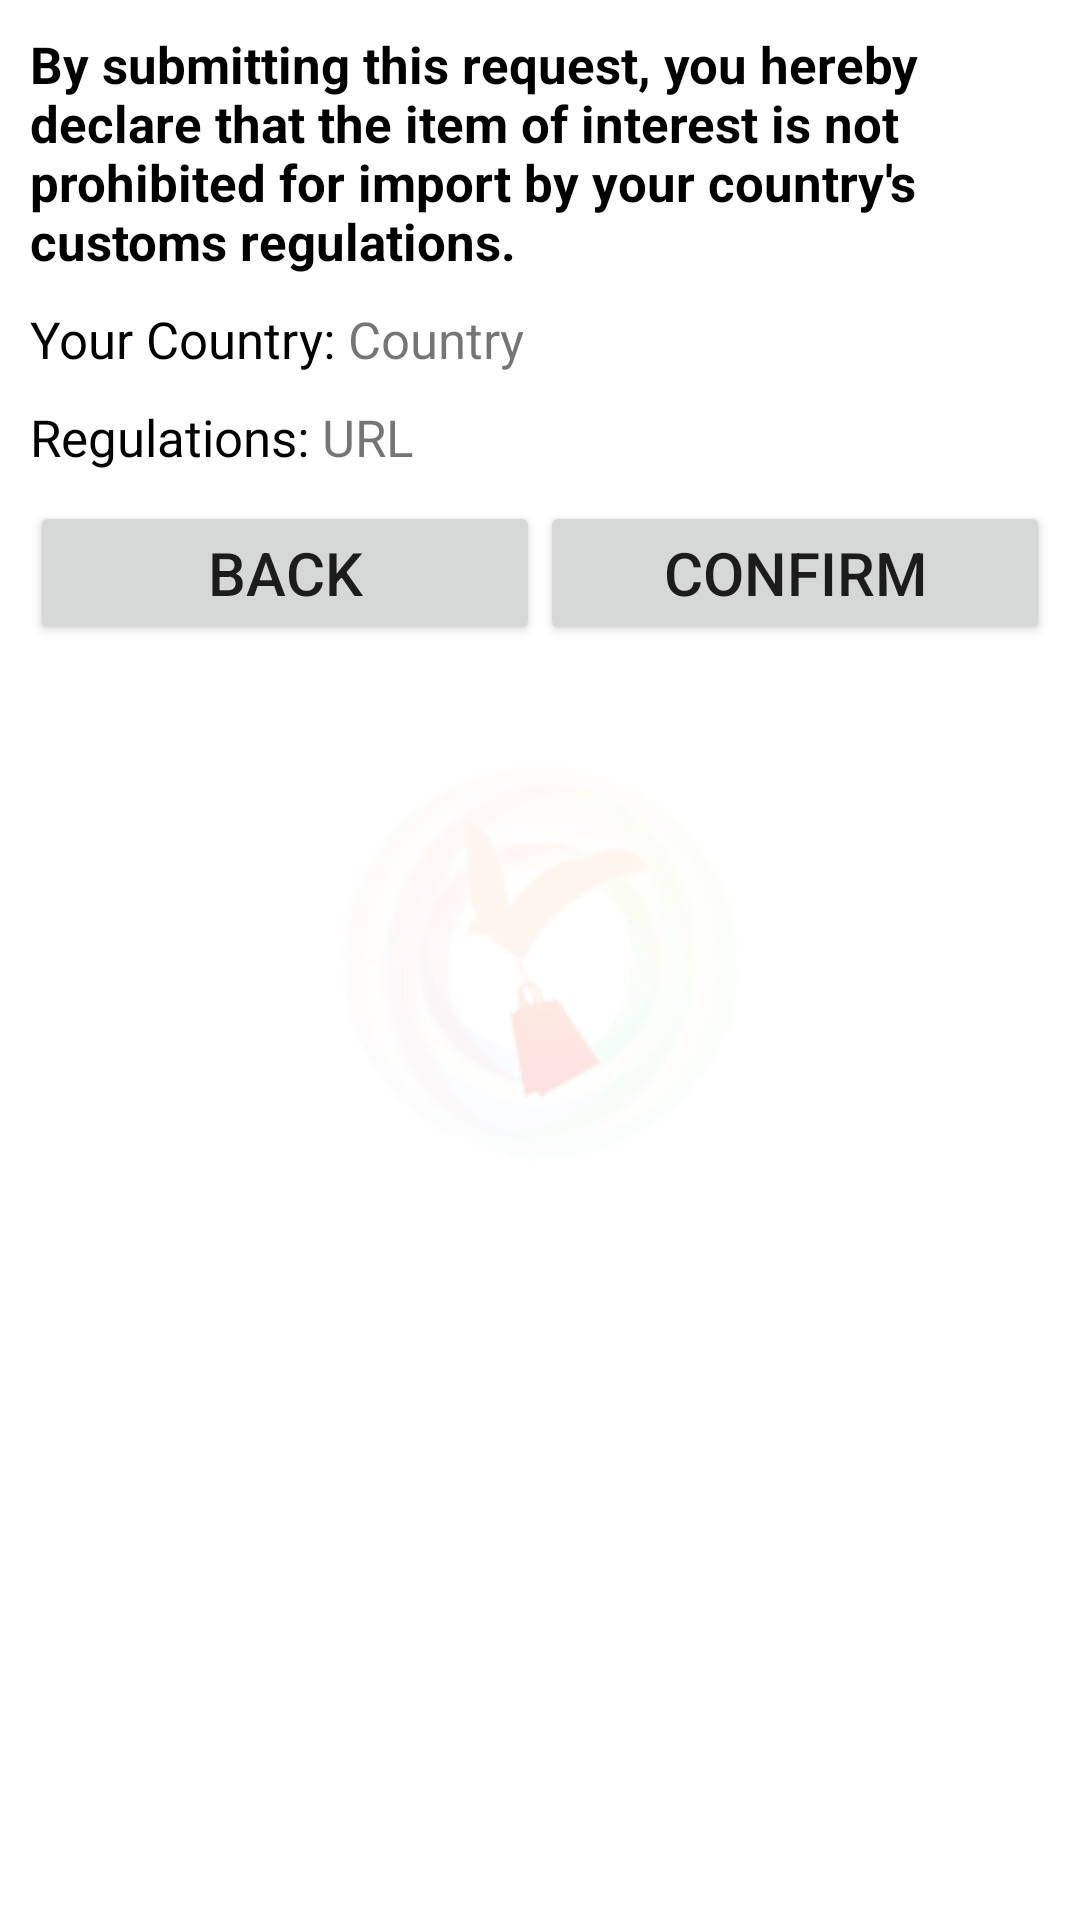

Produce the Android XML layout that renders to this screen, including the resource entries it uses.
<!-- AndroidManifest.xml: application theme AppTheme.Launcher -->
<!-- res/layout/customs_prompt.xml -->
<?xml version="1.0" encoding="utf-8"?>
<LinearLayout xmlns:android="http://schemas.android.com/apk/res/android"
    android:layout_width="match_parent"
    android:layout_height="match_parent"
    android:orientation="vertical"
    android:background="@drawable/dialog_bg">

    <TextView
        android:layout_width="wrap_content"
        android:layout_height="wrap_content"
        android:text="By submitting this request, you hereby declare that the item of interest is not prohibited for import by your country's customs regulations."
        android:layout_gravity="center_horizontal"
        android:textSize="17sp"
        android:layout_marginBottom="10dp"
        android:textColor="@color/black"
        android:textStyle="bold"/>

    <LinearLayout
        android:layout_width="wrap_content"
        android:layout_height="wrap_content"
        android:orientation="horizontal">
        <TextView
            android:layout_width="wrap_content"
            android:layout_height="wrap_content"
            android:text="Your Country: "
            android:layout_gravity="center_horizontal"
            android:textSize="17sp"
            android:layout_marginBottom="10dp"
            android:textColor="@color/black" />
        <TextView
            android:layout_width="wrap_content"
            android:layout_height="wrap_content"
            android:text="Country"
            android:id="@+id/textViewUserCountry"
            android:textSize="17sp"/>
    </LinearLayout>

    <LinearLayout
        android:layout_width="wrap_content"
        android:layout_height="wrap_content"
        android:orientation="horizontal">
        <TextView
            android:layout_width="wrap_content"
            android:layout_height="wrap_content"
            android:text="Regulations: "
            android:layout_gravity="center_horizontal"
            android:textSize="17sp"
            android:layout_marginBottom="10dp"
            android:textColor="@color/black" />
        <TextView
            android:layout_width="wrap_content"
            android:layout_height="wrap_content"
            android:text="URL"
            android:autoLink="web"
            android:id="@+id/textViewCustomsURL"
            android:textSize="17sp"/>
    </LinearLayout>

    <LinearLayout
        android:layout_width="match_parent"
        android:layout_height="wrap_content"
        android:orientation="horizontal">
        <Button
            android:layout_width="match_parent"
            android:layout_height="wrap_content"
            android:layout_weight="1"
            android:id="@+id/btnBack"
            android:text="Back"
            android:textSize="20sp"/>

        <Button
            android:id="@+id/btnConfirm"
            android:layout_width="match_parent"
            android:layout_height="wrap_content"
            android:layout_weight="1"
            android:text="Confirm"
            android:textSize="20sp" />
    </LinearLayout>


</LinearLayout>
<!-- resources referenced by this layout -->
<resources>
  <color name="black">#000000</color>
  <!-- drawable dialog_bg (drawable) -->
  <?xml version="1.0" encoding="utf-8"?>
  <shape xmlns:android="http://schemas.android.com/apk/res/android">
      <solid
          android:color="#DDFFFFFF"/>
      <corners
          android:radius="10dp" />
      <padding
          android:left="10dp"
          android:top="10dp"
          android:right="10dp"
          android:bottom="10dp" />
  </shape>
  <style name="AppTheme.Launcher">
          <item name="android:windowBackground">@drawable/launch_screen</item>
      </style>
  <!-- drawable launch_screen (drawable) -->
  <layer-list xmlns:android="http://schemas.android.com/apk/res/android" android:opacity="opaque">
      <item android:drawable="@android:color/white"/>
      <item>
          <bitmap
              android:src="@drawable/applogo"
              android:gravity="center"/>
      </item>
  </layer-list>
  <!-- drawable applogo: png bitmap (drawable, 43998 bytes) -->
</resources>
